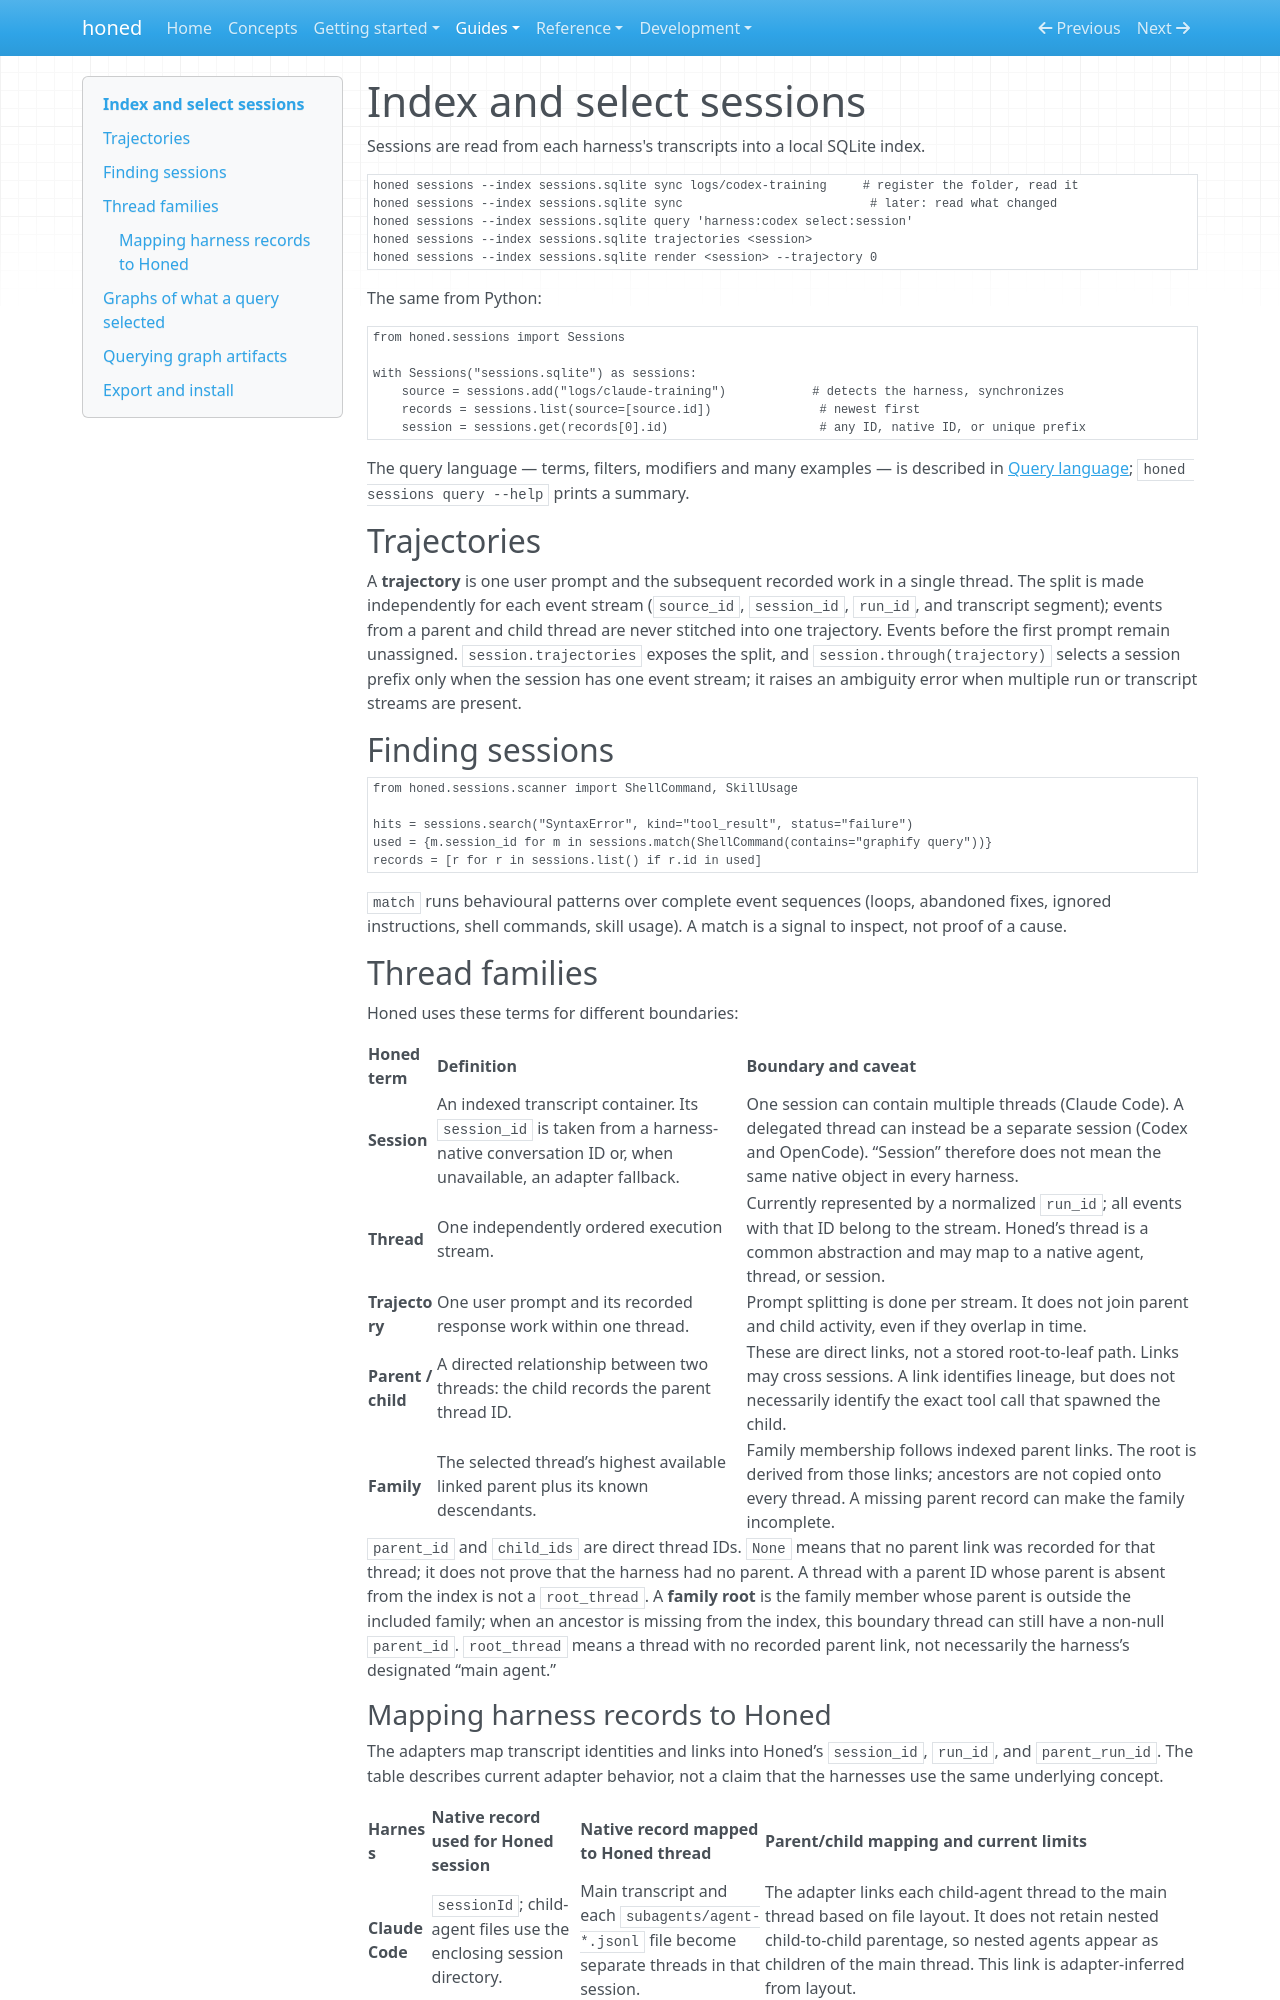

repository: micmurawski/honed · page: guides/sessions/index.html · generator: mkdocs

# Index and select sessions

Sessions are read from each harness's transcripts into a local SQLite index.

```sh
honed sessions --index sessions.sqlite sync logs/codex-training     # register the folder, read it
honed sessions --index sessions.sqlite sync                          # later: read what changed
honed sessions --index sessions.sqlite query 'harness:codex select:session'
honed sessions --index sessions.sqlite trajectories <session>
honed sessions --index sessions.sqlite render <session> --trajectory 0
```

The same from Python:

```python
from honed.sessions import Sessions

with Sessions("sessions.sqlite") as sessions:
    source = sessions.add("logs/claude-training")            # detects the harness, synchronizes
    records = sessions.list(source=[source.id])               # newest first
    session = sessions.get(records[0].id)                     # any ID, native ID, or unique prefix
```

The query language — terms, filters, modifiers and many examples — is described in
[Query language](../reference/query.md); `honed sessions query --help` prints a summary.

## Trajectories

A **trajectory** is one user prompt and the subsequent recorded work in a single thread. The split
is made independently for each event stream (`source_id`, `session_id`, `run_id`, and transcript
segment); events from a parent and child thread are never stitched into one trajectory. Events before
the first prompt remain unassigned. `session.trajectories` exposes the split, and
`session.through(trajectory)` selects a session prefix only when the session has one event stream; it
raises an ambiguity error when multiple run or transcript streams are present.

## Finding sessions

```python
from honed.sessions.scanner import ShellCommand, SkillUsage

hits = sessions.search("SyntaxError", kind="tool_result", status="failure")
used = {m.session_id for m in sessions.match(ShellCommand(contains="graphify query"))}
records = [r for r in sessions.list() if r.id in used]
```

`match` runs behavioural patterns over complete event sequences (loops, abandoned fixes, ignored
instructions, shell commands, skill usage). A match is a signal to inspect, not proof of a cause.

## Thread families

Honed uses these terms for different boundaries:

| Honed term | Definition | Boundary and caveat |
|---|---|---|
| **Session** | An indexed transcript container. Its `session_id` is taken from a harness-native conversation ID or, when unavailable, an adapter fallback. | One session can contain multiple threads (Claude Code). A delegated thread can instead be a separate session (Codex and OpenCode). “Session” therefore does not mean the same native object in every harness. |
| **Thread** | One independently ordered execution stream. | Currently represented by a normalized `run_id`; all events with that ID belong to the stream. Honed’s thread is a common abstraction and may map to a native agent, thread, or session. |
| **Trajectory** | One user prompt and its recorded response work within one thread. | Prompt splitting is done per stream. It does not join parent and child activity, even if they overlap in time. |
| **Parent / child** | A directed relationship between two threads: the child records the parent thread ID. | These are direct links, not a stored root-to-leaf path. Links may cross sessions. A link identifies lineage, but does not necessarily identify the exact tool call that spawned the child. |
| **Family** | The selected thread’s highest available linked parent plus its known descendants. | Family membership follows indexed parent links. The root is derived from those links; ancestors are not copied onto every thread. A missing parent record can make the family incomplete. |

`parent_id` and `child_ids` are direct thread IDs. `None` means that no parent link was recorded for
that thread; it does not prove that the harness had no parent. A thread with a parent ID whose parent
is absent from the index is not a `root_thread`. A **family root** is the family member whose parent
is outside the included family; when an ancestor is missing from the index, this boundary
thread can still have a non-null `parent_id`. `root_thread` means a thread with no recorded parent
link, not necessarily the harness’s designated “main agent.”
